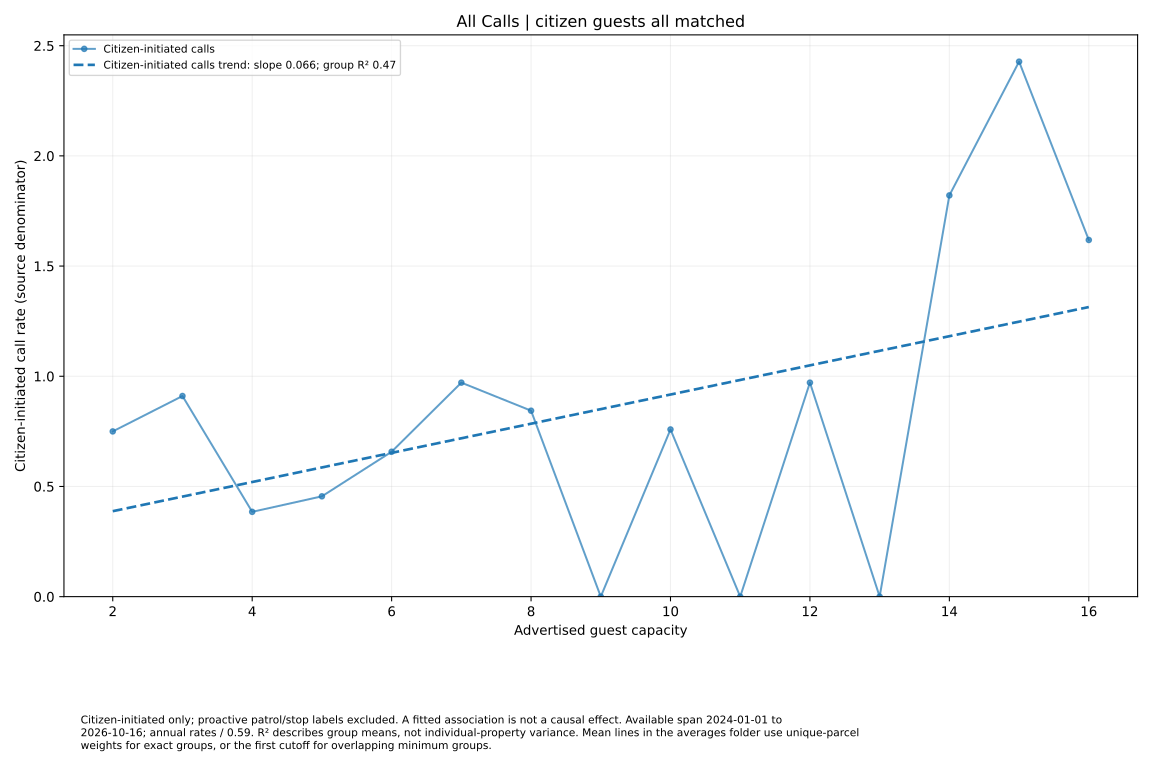

Values plotted in this chart, from the file beside it:
series, size, rate, parcels
Citizen-initiated calls, 2.0, 0.7497, 51
Citizen-initiated calls, 3.0, 0.9104, 14
Citizen-initiated calls, 4.0, 0.3848, 194
Citizen-initiated calls, 5.0, 0.4552, 12
Citizen-initiated calls, 6.0, 0.6575, 84
Citizen-initiated calls, 7.0, 0.9711, 5
Citizen-initiated calls, 8.0, 0.8438, 41
Citizen-initiated calls, 9.0, 0.0, 2
Citizen-initiated calls, 10.0, 0.7587, 28
Citizen-initiated calls, 11.0, 0.0, 1
Citizen-initiated calls, 12.0, 0.9711, 20
Citizen-initiated calls, 13.0, 0.0, 1
Citizen-initiated calls, 14.0, 1.821, 6
Citizen-initiated calls, 15.0, 2.428, 1
Citizen-initiated calls, 16.0, 1.618, 12
